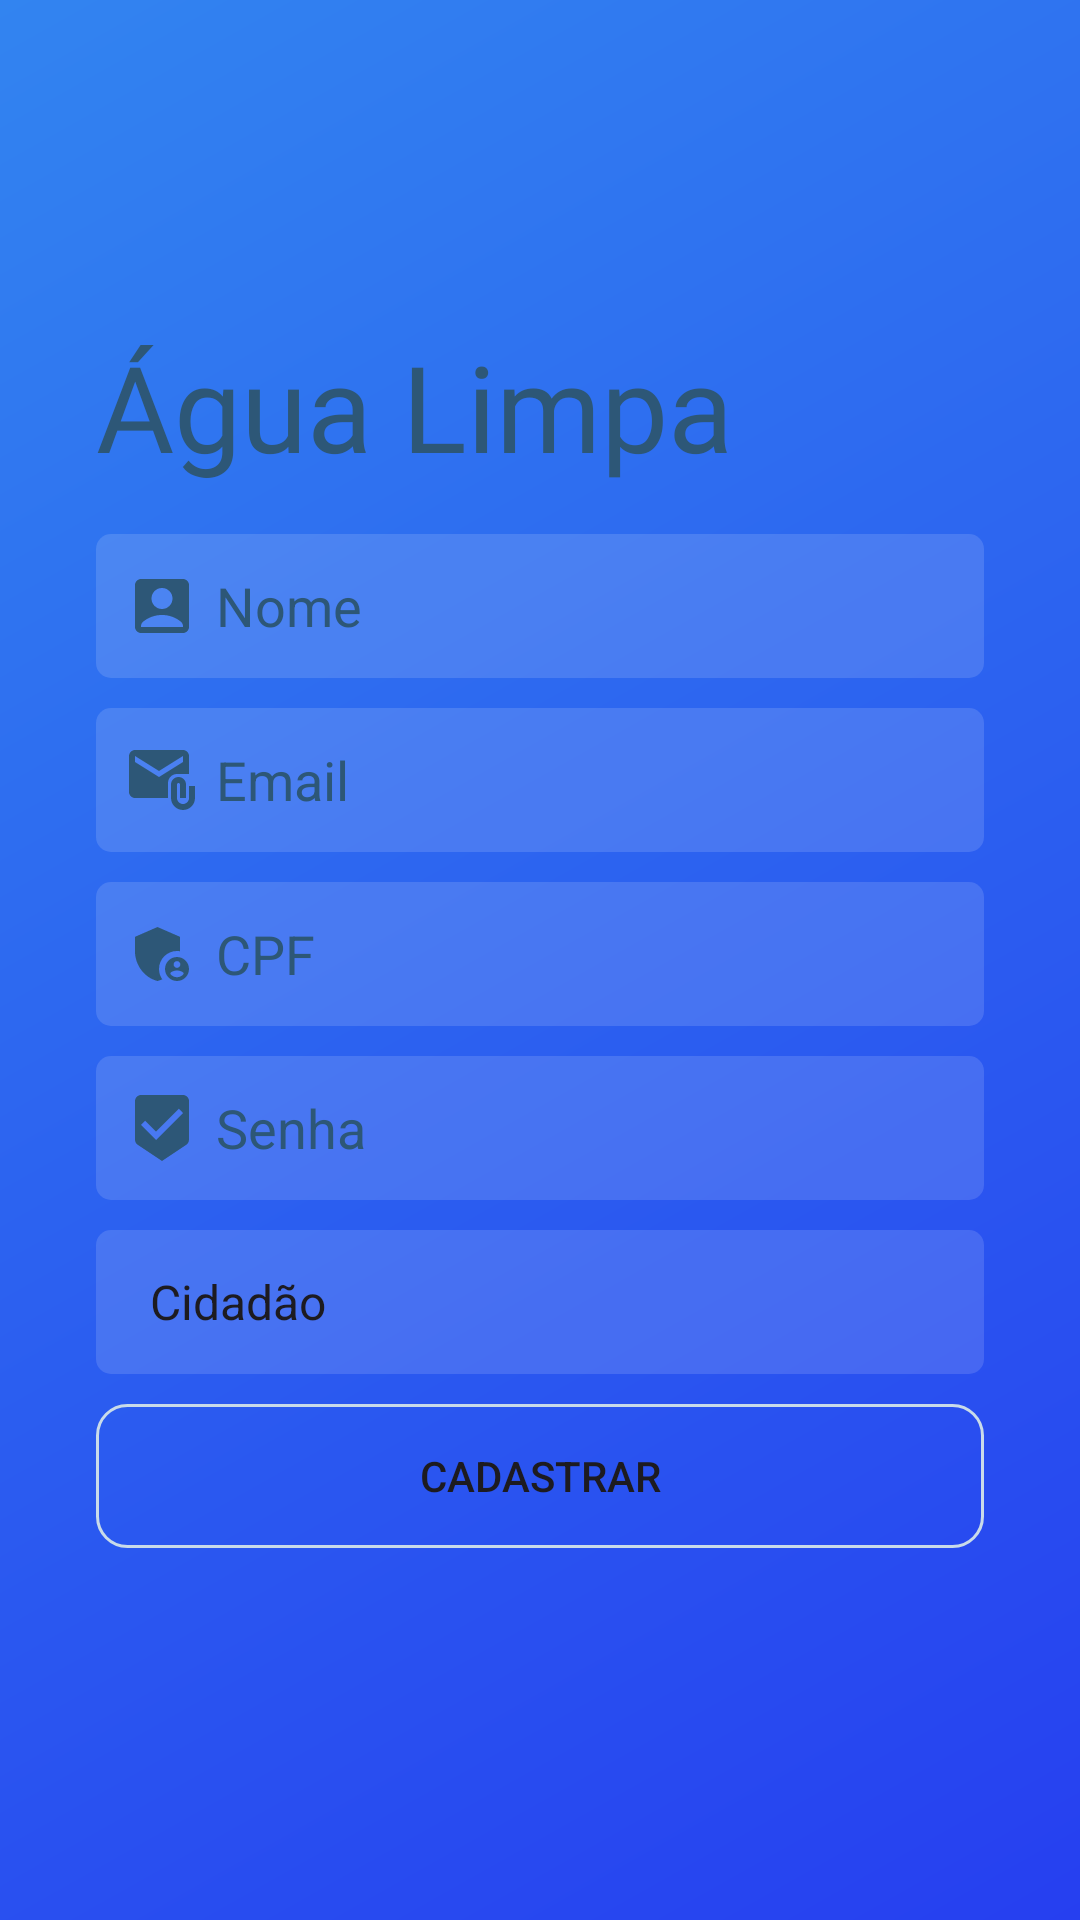

Layout XML and referenced resources for this Android screen:
<!-- AndroidManifest.xml: application theme Theme.Agualimpa -->
<!-- res/layout/activity_cadastro.xml -->
<?xml version="1.0" encoding="utf-8"?>
<LinearLayout xmlns:android="http://schemas.android.com/apk/res/android"
    xmlns:app="http://schemas.android.com/apk/res-auto"
    xmlns:tools="http://schemas.android.com/tools"
    android:id="@+id/main"
    android:layout_width="match_parent"
    android:layout_height="match_parent"
    android:background="@drawable/new_background"
    android:gravity="clip_horizontal|center|clip_vertical"
    android:orientation="vertical"
    android:paddingLeft="32dp"
    android:paddingRight="32dp"
    tools:context=".activity.CadastroActivity">

    <TextView
        android:id="@+id/textView"
        android:layout_width="wrap_content"
        android:layout_height="wrap_content"
        android:ems="10"
        android:fontFeatureSettings="@font/berkshire_swash"
        android:fontFamily="@font/berkshire_swash"
        android:text="Água Limpa"
        android:textColor="#2D5777"
        android:textSize="40dp" />

    <EditText
        android:id="@+id/editTextNome"
        android:layout_width="match_parent"
        android:layout_height="48dp"
        android:layout_marginTop="16dp"
        android:layout_marginBottom="10dp"
        android:background="@drawable/background_texto"
        android:drawableLeft="@drawable/baseline_account_box_24"
        android:drawablePadding="6dp"
        android:ems="10"
        android:hint="Nome"
        android:inputType="text"
        android:padding="10dp"
        android:textColor="#2D5777"
        android:textColorHint="#2D5777" />

    <EditText
        android:id="@+id/editTextEmail"
        android:layout_width="match_parent"
        android:layout_height="48dp"
        android:layout_marginBottom="10dp"
        android:background="@drawable/background_texto"
        android:drawableLeft="@drawable/baseline_attach_email_24"
        android:drawablePadding="6dp"
        android:ems="10"
        android:hint="Email"
        android:inputType="text|textEmailAddress"
        android:padding="10dp"
        android:textColor="#FDFBFB"
        android:textColorHint="#2D5777" />

    <EditText
        android:id="@+id/editTextCPF"
        android:layout_width="match_parent"
        android:layout_height="48dp"
        android:layout_marginBottom="10dp"
        android:background="@drawable/background_texto"
        android:drawableLeft="@drawable/baseline_admin_panel_settings_24"
        android:drawablePadding="6dp"
        android:ems="10"
        android:hint="CPF"
        android:inputType="number"
        android:padding="10dp"
        android:textColor="#FDFBFB"
        android:textColorHint="#2D5777" />

    <EditText
        android:id="@+id/editTextSenha"
        android:layout_width="match_parent"
        android:layout_height="48dp"
        android:layout_marginBottom="10dp"
        android:background="@drawable/background_texto"
        android:drawableLeft="@drawable/baseline_beenhere_24"
        android:drawablePadding="6dp"
        android:ems="10"
        android:hint="Senha"
        android:inputType="text|textPassword"
        android:padding="10dp"
        android:textColor="#FDFBFB"
        android:textColorHint="#2D5777" />

    <Spinner
        android:id="@+id/spinnerTipo"
        android:layout_width="match_parent"
        android:layout_height="48dp"
        android:layout_marginBottom="10dp"
        android:background="@drawable/background_texto"
        android:entries="@array/tipo_de_usuario"
        android:padding="10dp"
        android:paddingRight="44dp" />

    <Button
        android:id="@+id/buttonCadastrar"
        android:layout_width="match_parent"
        android:layout_height="wrap_content"
        android:layout_marginBottom="15dp"
        android:background="@drawable/background_botao"
        android:text="Cadastrar" />

</LinearLayout>
<!-- resources referenced by this layout -->
<resources>
  <array name="tipo_de_usuario">
          <item>Cidadão</item>
          <item>Pesquisador</item>
  
      </array>
  <!-- drawable background_botao (drawable) -->
  <?xml version="1.0" encoding="utf-8"?>
  <shape xmlns:android="http://schemas.android.com/apk/res/android"
      android:shape="rectangle">
      <solid android:color="#00FFFFFF"> </solid>
      <corners android:radius="10dp"> </corners>
      <stroke android:width="1dp" android:color="#c9dbe9" > </stroke>
  
  </shape>
  <!-- drawable background_texto (drawable) -->
  <?xml version="1.0" encoding="utf-8"?>
  <shape xmlns:android="http://schemas.android.com/apk/res/android"
      android:shape="rectangle">
  
      <solid android:color="#22FFFFFF"> </solid>
      <corners android:radius="5dp"> </corners>
  
  </shape>
  <!-- drawable baseline_account_box_24 (drawable) -->
  <vector xmlns:android="http://schemas.android.com/apk/res/android" android:height="24dp" android:tint="#2D5777" android:viewportHeight="24" android:viewportWidth="24" android:width="24dp"
      >
        
      <path android:fillColor="#2D5777" android:pathData="M19,3H5C3.9,3 3,3.9 3,5v14c0,1.1 0.9,2 2,2h14c1.1,0 2,-0.9 2,-2V5C21,3.9 20.1,3 19,3zM12,6c1.93,0 3.5,1.57 3.5,3.5c0,1.93 -1.57,3.5 -3.5,3.5s-3.5,-1.57 -3.5,-3.5C8.5,7.57 10.07,6 12,6zM19,19H5v-0.23c0,-0.62 0.28,-1.2 0.76,-1.58C7.47,15.82 9.64,15 12,15s4.53,0.82 6.24,2.19c0.48,0.38 0.76,0.97 0.76,1.58V19z"/>
      
  </vector>
  <!-- drawable baseline_attach_email_24 (drawable) -->
  <vector xmlns:android="http://schemas.android.com/apk/res/android" android:height="24dp" android:tint="#2D5777" android:viewportHeight="24" android:viewportWidth="24" android:width="24dp">
        
      <path android:fillColor="#2D5777" android:pathData="M21,10V4c0,-1.1 -0.9,-2 -2,-2H3C1.9,2 1.01,2.9 1.01,4L1,16c0,1.1 0.9,2 2,2h11v-5c0,-1.66 1.34,-3 3,-3H21zM11,11L3,6V4l8,5l8,-5v2L11,11z"/>
        
      <path android:fillColor="#2D5777" android:pathData="M21,14v4c0,1.1 -0.9,2 -2,2s-2,-0.9 -2,-2v-4.5c0,-0.28 0.22,-0.5 0.5,-0.5s0.5,0.22 0.5,0.5V18h2v-4.5c0,-1.38 -1.12,-2.5 -2.5,-2.5S15,12.12 15,13.5V18c0,2.21 1.79,4 4,4s4,-1.79 4,-4v-4H21z"/>
      
  </vector>
  <!-- drawable baseline_beenhere_24 (drawable) -->
  <vector xmlns:android="http://schemas.android.com/apk/res/android" android:height="24dp" android:tint="#2D5777" android:viewportHeight="24" android:viewportWidth="24" android:width="24dp">
        
      <path android:fillColor="#2D5777" android:pathData="M19,1L5,1c-1.1,0 -1.99,0.9 -1.99,2L3,15.93c0,0.69 0.35,1.3 0.88,1.66L12,23l8.11,-5.41c0.53,-0.36 0.88,-0.97 0.88,-1.66L21,3c0,-1.1 -0.9,-2 -2,-2zM10,16l-5,-5 1.41,-1.41L10,13.17l7.59,-7.59L19,7l-9,9z"/>
      
  </vector>
  <!-- drawable new_background (drawable) -->
  <?xml version="1.0" encoding="utf-8"?>
  <shape xmlns:android="http://schemas.android.com/apk/res/android"
      android:shape="rectangle">
      <gradient
          android:startColor="#263FF0"
          android:endColor="#3284F0"
          android:angle="135"> </gradient>
  
  </shape>
  <style name="Theme.Agualimpa" parent="Base.Theme.Agualimpa" />
  <style name="Base.Theme.Agualimpa" parent="Theme.Material3.DayNight.NoActionBar">
          
          
      </style>
</resources>
